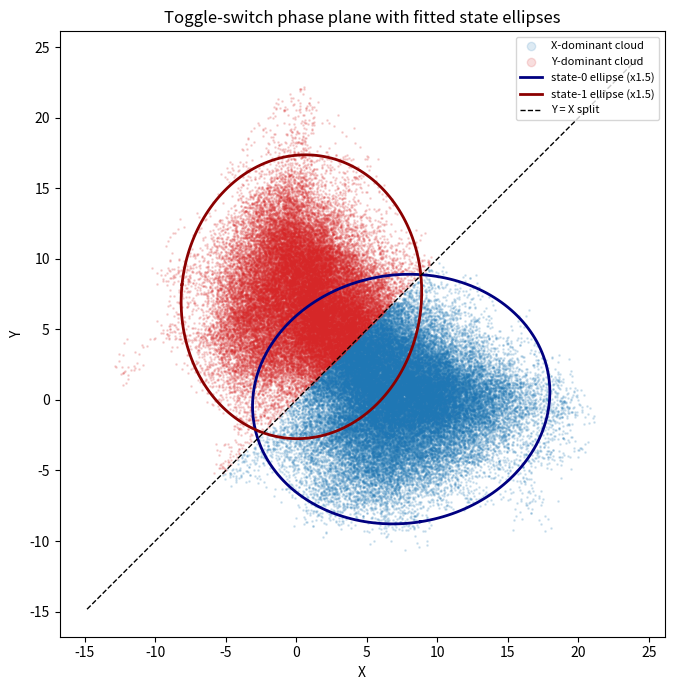

Write the Python code that produced this figure. (Note: this script raises an exception after producing the figure.)
import matplotlib
matplotlib.use("Agg")
import matplotlib.pyplot as plt
import numpy as np

# ------------------------------------------------------------------
# 1. Reproduce the 6D.1 noisy toggle-switch SDE and trajectory
#    (genetic toggle switch: X and Y mutually repress each other)
#    Euler-Maruyama, seed 3, b = 20, dt = 0.01, up to t = 1000.
# ------------------------------------------------------------------
seed = 3
b = 20.0
n = 2          # Hill coefficient
sigma = 5.0    # noise amplitude
dt = 0.01
T = 1000.0
nsteps = int(T / dt)

rng = np.random.default_rng(seed)

def drift(x, y):
    # mutual repression: high Y suppresses X production and vice versa
    dx = b / (1.0 + y**n) - x
    dy = b / (1.0 + x**n) - y
    return dx, dy

X = np.empty(nsteps + 1)
Y = np.empty(nsteps + 1)
X[0], Y[0] = 20.0, 0.0          # start in the X-dominant state
sqdt = np.sqrt(dt)
for i in range(nsteps):
    dx, dy = drift(X[i], Y[i])
    X[i + 1] = X[i] + dx * dt + sigma * sqdt * rng.standard_normal()
    Y[i + 1] = Y[i] + dy * dt + sigma * sqdt * rng.standard_normal()

pts = np.column_stack([X, Y])   # shape (N, 2)

# ------------------------------------------------------------------
# 2. Split the plane along Y = X to get the two state clouds
#    State 0 : X-dominant  (X > Y)
#    State 1 : Y-dominant  (Y > X)
# ------------------------------------------------------------------
maskA = pts[:, 0] >= pts[:, 1]   # cloud for state 0
maskB = ~maskA                   # cloud for state 1
cloudA = pts[maskA]
cloudB = pts[maskB]

# ------------------------------------------------------------------
# 3. Fit an ellipse to each cloud from the covariance eigen-decomposition.
#    mean = centre, eigenvectors = ellipse axis directions,
#    sqrt(eigenvalue) = axis half-lengths (scaled to a 2-sigma ellipse),
#    then enlarge every axis by the factor 1.5.
# ------------------------------------------------------------------
k = 2.0            # base ellipse at 2 standard deviations
enlarge = 1.5      # enlarge the axes by this factor

def fit_ellipse(cloud):
    mean = cloud.mean(axis=0)
    cov = np.cov(cloud, rowvar=False)               # 2x2 covariance
    eigval, eigvec = np.linalg.eigh(cov)            # eigen-decomposition
    axes = enlarge * k * np.sqrt(eigval)            # enlarged half-axis lengths
    return mean, eigvec, axes

meanA, vecA, axesA = fit_ellipse(cloudA)
meanB, vecB, axesB = fit_ellipse(cloudB)

def inside(p, mean, eigvec, axes):
    # project the centred point onto the ellipse axes and test (u/a)^2+(v/b)^2<=1
    d = p - mean
    proj = eigvec.T @ d                             # coordinates in axis frame
    return np.sum((proj / axes) ** 2) <= 1.0

def maha(p, mean, eigvec, axes):
    # squared normalised distance, used only to break ties / assign leftovers
    d = p - mean
    proj = eigvec.T @ d
    return np.sum((proj / axes) ** 2)

# ------------------------------------------------------------------
# 4. Assign each point to a state (inside which ellipse it lies).
#    inside A only -> 0 ; inside B only -> 1 ;
#    inside both or neither -> whichever ellipse is nearer (Mahalanobis).
# ------------------------------------------------------------------
assigned = np.empty(nsteps + 1, dtype=int)
for i, p in enumerate(pts):
    inA = inside(p, meanA, vecA, axesA)
    inB = inside(p, meanB, vecB, axesB)
    if inA and not inB:
        assigned[i] = 0
    elif inB and not inA:
        assigned[i] = 1
    else:
        # ambiguous: pick the closer ellipse
        assigned[i] = 0 if maha(p, meanA, vecA, axesA) <= maha(p, meanB, vecB, axesB) else 1

# ------------------------------------------------------------------
# 5. Detect a transition wherever the assigned state changes step-to-step
#    (this is the CRUDE per-step-change counter).
# ------------------------------------------------------------------
trans_steps = []
trans_dir = []
for i in range(1, nsteps + 1):
    if assigned[i] != assigned[i - 1]:
        trans_steps.append(i)
        trans_dir.append((assigned[i - 1], assigned[i]))
trans_steps = np.array(trans_steps, dtype=int)

crude_count = len(trans_steps)

names = {0: "X-dominant(state0)", 1: "Y-dominant(state1)"}
print("=== Detected transitions (crude per-step-change counter) ===")
for j, s in enumerate(trans_steps):
    a, bstate = trans_dir[j]
    print(f"Transition {j+1}: step = {s}: {names[a]} -> {names[bstate]}")
print(f"Crude transition count = {crude_count}")

# ------------------------------------------------------------------
# 6. Cross-check: group transitions that fall within a few steps of each
#    other into clusters. A single true switch should be one isolated
#    event; clusters reveal boundary jitter that the crude counter inflates.
# ------------------------------------------------------------------
gap = 20   # "a few steps" tolerance for grouping (=0.2 time units)
clusters = []
if crude_count > 0:
    current = [trans_steps[0]]
    for s in trans_steps[1:]:
        if s - current[-1] <= gap:
            current.append(s)          # same jitter cluster
        else:
            clusters.append(current)   # start a new cluster
            current = [s]
    clusters.append(current)

robust_count = len(clusters)

print("\n=== Cross-check: clustering of transitions ===")
for c, cl in enumerate(clusters):
    print(f"Cluster {c+1}: {len(cl)} crude transitions between steps {cl[0]} and {cl[-1]}")
multi = [cl for cl in clusters if len(cl) > 1]
print(f"Number of clusters (robust switch estimate) = {robust_count}")
print(f"Crude count = {crude_count}")
print(f"Clusters containing more than one crude transition (jitter bursts) = {len(multi)}")
print(f"Over-count factor (crude / robust) = {crude_count / robust_count if robust_count else float('nan')}")
print("Crude counter over-counts:", crude_count > robust_count)

# ------------------------------------------------------------------
# 7. Phase plane with the two fitted (enlarged) state ellipses.
# ------------------------------------------------------------------
theta = np.linspace(0, 2 * np.pi, 200)

def ellipse_curve(mean, eigvec, axes):
    circ = np.column_stack([axes[0] * np.cos(theta), axes[1] * np.sin(theta)])
    return (eigvec @ circ.T).T + mean

eA = ellipse_curve(meanA, vecA, axesA)
eB = ellipse_curve(meanB, vecB, axesB)

fig, ax = plt.subplots(figsize=(7, 7))
ax.scatter(cloudA[:, 0], cloudA[:, 1], s=1, color="tab:blue", alpha=0.15, label="X-dominant cloud")
ax.scatter(cloudB[:, 0], cloudB[:, 1], s=1, color="tab:red", alpha=0.15, label="Y-dominant cloud")
ax.plot(eA[:, 0], eA[:, 1], color="navy", lw=2, label="state-0 ellipse (x1.5)")
ax.plot(eB[:, 0], eB[:, 1], color="darkred", lw=2, label="state-1 ellipse (x1.5)")
lim = [min(X.min(), Y.min()) - 2, max(X.max(), Y.max()) + 2]
ax.plot(lim, lim, "k--", lw=1, label="Y = X split")
ax.set_xlabel("X")
ax.set_ylabel("Y")
ax.set_title("Toggle-switch phase plane with fitted state ellipses")
ax.set_aspect("equal")
ax.legend(loc="upper right", markerscale=6, fontsize=8)
plt.tight_layout()
plt.savefig("/Users/lvmy/neu/teaching/numericalR/numericalR/recipe-eval/gen/6D.2.1_s4.png")

# ------------------------------------------------------------------
# One-sentence explanation of why the check confirms the result:
# Because genuine state switches are physically rare and widely separated
# in time, the many transitions occurring within a few steps of each other
# can only be one trajectory wobbling back and forth across the Y=X boundary,
# which proves the crude per-step-change counter inflates a single physical
# switch into a whole cluster and therefore over-counts.
# ------------------------------------------------------------------
print("\nExplanation: genuine switches are rare and well separated, so transitions"
      " bunched within a few steps must come from one boundary-crossing wobbling"
      " in and out of an ellipse, confirming the crude counter over-counts.")
